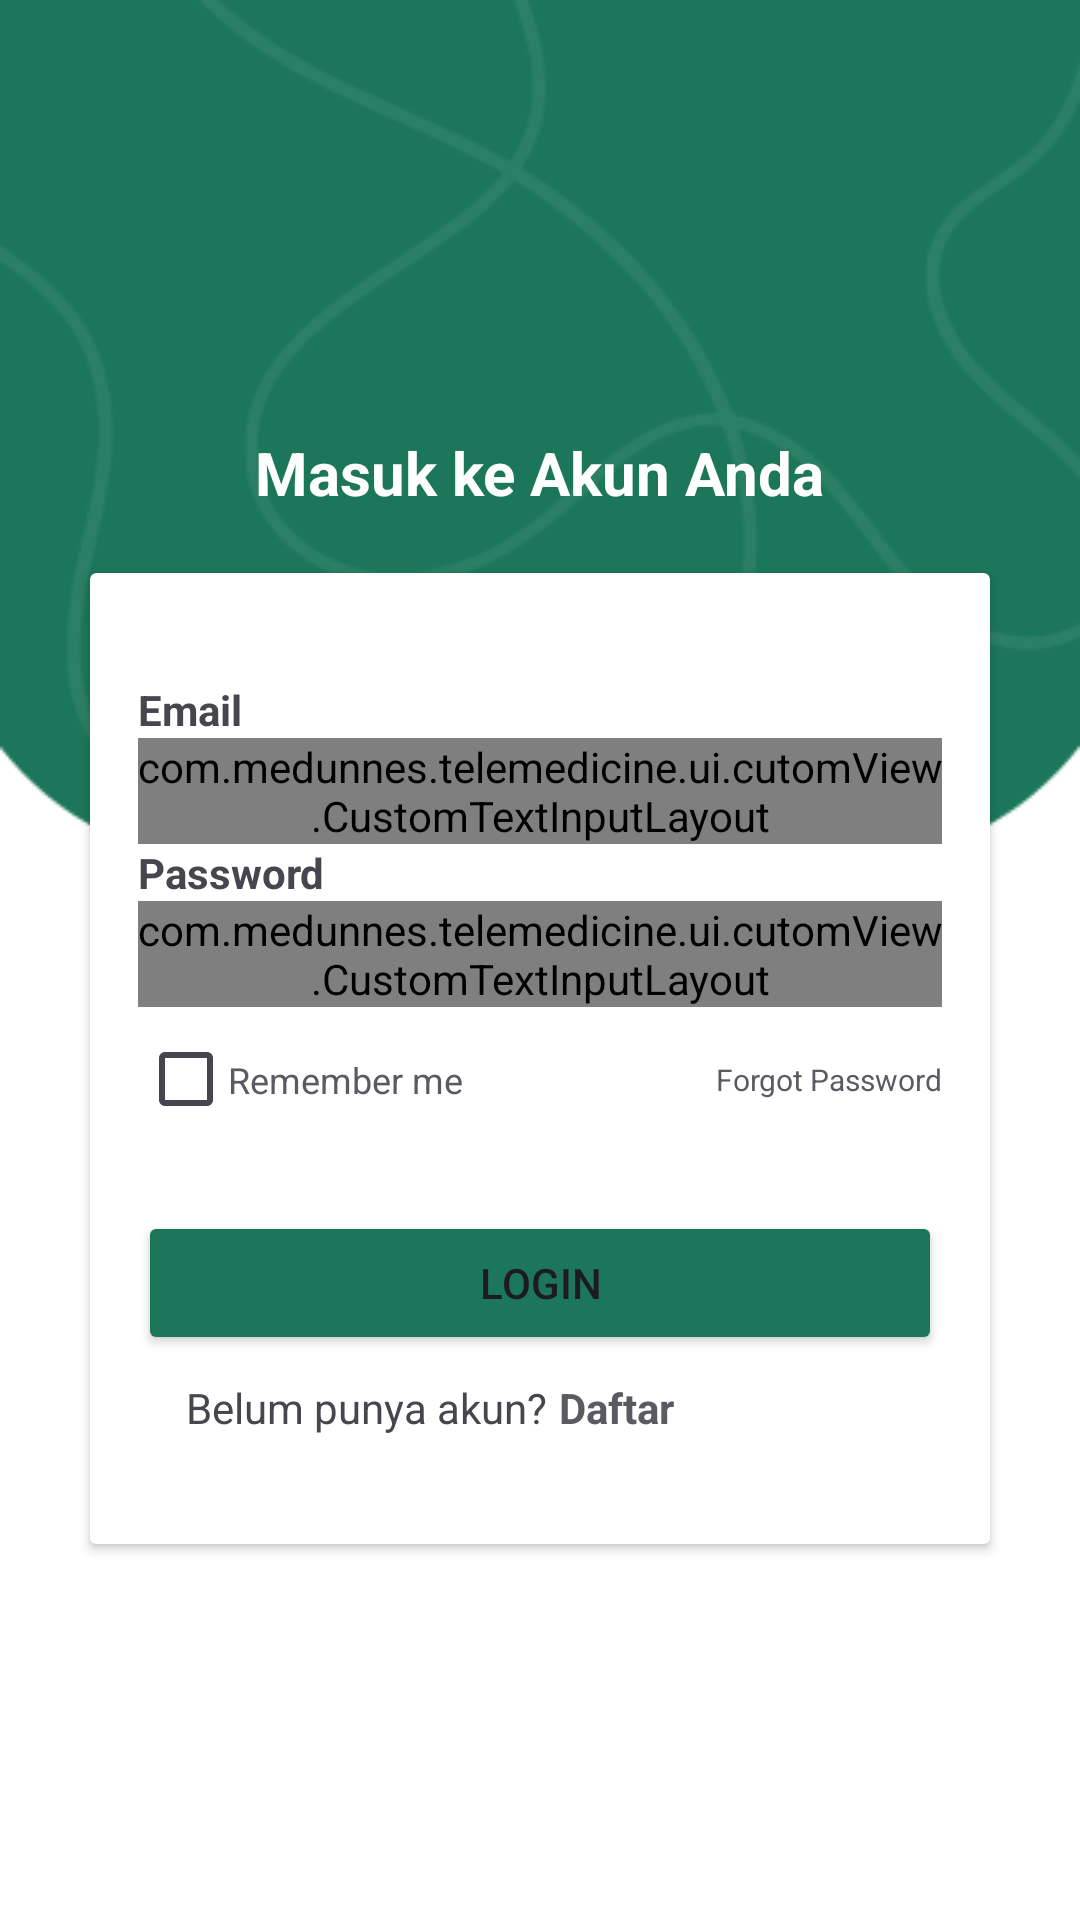

This screen was rendered from an Android layout file. Write that file and the resources it references.
<!-- AndroidManifest.xml: application theme Theme.MedUnnes -->
<!-- res/layout/activity_login.xml -->
<?xml version="1.0" encoding="utf-8"?>
<androidx.constraintlayout.widget.ConstraintLayout xmlns:android="http://schemas.android.com/apk/res/android"
    xmlns:app="http://schemas.android.com/apk/res-auto"
    xmlns:tools="http://schemas.android.com/tools"
    android:layout_width="match_parent"
    android:layout_height="match_parent"
    android:background="@drawable/background_home_hijaus"
    tools:context=".ui.auth.login.LoginActivity">

    <androidx.appcompat.widget.Toolbar
        android:id="@+id/app_bar"
        android:layout_width="match_parent"
        android:layout_height="wrap_content"
        app:layout_constraintStart_toStartOf="parent"
        app:layout_constraintTop_toTopOf="parent">
        <ImageButton
            android:id="@+id/btn_back"
            android:layout_width="wrap_content"
            android:layout_height="wrap_content"
            android:backgroundTint="@android:color/transparent"
            android:src="@drawable/back_button" />
    </androidx.appcompat.widget.Toolbar>

    <ScrollView
        android:layout_width="match_parent"
        android:layout_height="0dp"
        app:layout_constraintTop_toBottomOf="@id/app_bar"
        app:layout_constraintBottom_toBottomOf="parent"
        app:layout_constraintStart_toStartOf="parent"
        app:layout_constraintEnd_toEndOf="parent">

        <androidx.constraintlayout.widget.ConstraintLayout
            android:layout_width="match_parent"
            android:layout_height="wrap_content">

            <ImageView
                android:id="@+id/iv_unnes_ic2"
                android:layout_width="60dp"
                android:layout_height="70dp"
                android:layout_marginStart="180dp"
                android:src="@drawable/ic_unnes"
                app:layout_constraintStart_toStartOf="parent"
                app:layout_constraintTop_toTopOf="parent" />

            <TextView
                android:id="@+id/tv_register_as_dokter"
                android:layout_width="wrap_content"
                android:layout_height="wrap_content"
                android:layout_marginTop="80dp"
                android:paddingHorizontal="16dp"
                android:text="Masuk ke Akun Anda"
                android:textColor="@color/white"
                android:textSize="20sp"
                android:textStyle="bold"
                app:layout_constraintEnd_toEndOf="parent"
                app:layout_constraintStart_toStartOf="parent"
                app:layout_constraintTop_toTopOf="parent" />

            <androidx.cardview.widget.CardView
                android:layout_width="0dp"
                android:layout_height="wrap_content"
                app:layout_constraintStart_toStartOf="parent"
                app:layout_constraintEnd_toEndOf="parent"
                app:layout_constraintTop_toBottomOf="@id/tv_register_as_dokter"
                app:layout_constraintBottom_toBottomOf="parent"
                android:layout_marginTop="20dp"
                android:layout_marginBottom="50dp"
                android:layout_marginHorizontal="30dp"
                android:paddingHorizontal="16dp"
                app:cardBackgroundColor="@color/white">

                <androidx.constraintlayout.widget.ConstraintLayout
                    android:layout_width="match_parent"
                    android:layout_height="wrap_content"
                    android:padding="16dp"
                    android:layout_marginTop="20dp"
                    android:layout_marginBottom="20dp">

                    <TextView
                        android:id="@+id/tv_no_telepon_title"
                        android:layout_width="wrap_content"
                        android:layout_height="wrap_content"
                        app:layout_constraintTop_toTopOf="parent"
                        app:layout_constraintStart_toStartOf="parent"
                        android:textStyle="bold"
                        android:text="@string/email"/>

                    <com.medunnes.telemedicine.ui.cutomView.CustomTextInputLayout
                        android:id="@+id/til_no_telepon"
                        android:layout_width="match_parent"
                        android:layout_height="wrap_content"
                        app:layout_constraintStart_toStartOf="parent"
                        app:layout_constraintTop_toBottomOf="@id/tv_no_telepon_title"
                        app:endIconMode="clear_text"
                        app:endIconTint="@color/grey"
                        app:layout_constraintEnd_toEndOf="parent"
                        app:startIconTint="@color/grey">
                        <com.google.android.material.textfield.TextInputEditText
                            android:id="@+id/tie_user_email"
                            android:layout_width="match_parent"
                            android:layout_height="wrap_content"
                            android:hint="@string/masukkan_email"
                            android:inputType="textEmailAddress"/>
                    </com.medunnes.telemedicine.ui.cutomView.CustomTextInputLayout>

                    <TextView
                        android:id="@+id/tv_password_title"
                        android:layout_width="wrap_content"
                        android:layout_height="wrap_content"
                        app:layout_constraintTop_toBottomOf="@id/til_no_telepon"
                        app:layout_constraintStart_toStartOf="parent"
                        android:textStyle="bold"
                        android:text="@string/password"/>

                    <com.medunnes.telemedicine.ui.cutomView.CustomTextInputLayout
                        android:id="@+id/til_password"
                        android:layout_width="match_parent"
                        android:layout_height="wrap_content"
                        app:layout_constraintStart_toStartOf="parent"
                        app:layout_constraintTop_toBottomOf="@id/tv_password_title"
                        app:endIconMode="password_toggle">
                        <com.google.android.material.textfield.TextInputEditText
                            android:id="@+id/tie_user_password"
                            android:layout_width="match_parent"
                            android:layout_height="wrap_content"
                            android:inputType="textPassword"
                            android:hint="@string/masukkan_password"/>
                    </com.medunnes.telemedicine.ui.cutomView.CustomTextInputLayout>

                    <CheckBox
                        android:id="@+id/checkbox_remember_me"
                        android:layout_width="30dp"
                        android:layout_height="wrap_content"
                        app:layout_constraintStart_toStartOf="parent"
                        app:layout_constraintTop_toBottomOf="@id/til_password"/>

                    <TextView
                        android:id="@+id/remember_me"
                        android:layout_width="wrap_content"
                        android:layout_height="wrap_content"
                        app:layout_constraintStart_toEndOf="@id/checkbox_remember_me"
                        app:layout_constraintTop_toTopOf="@id/checkbox_remember_me"
                        app:layout_constraintBottom_toBottomOf="@id/checkbox_remember_me"
                        android:textColor="@color/grey"
                        android:textSize="12sp"
                        android:text="@string/remember_me"/>

                    <TextView
                        android:id="@+id/tv_forgot_password"
                        android:layout_width="wrap_content"
                        android:layout_height="wrap_content"
                        app:layout_constraintEnd_toEndOf="parent"
                        app:layout_constraintTop_toTopOf="@id/checkbox_remember_me"
                        app:layout_constraintBottom_toBottomOf="@id/checkbox_remember_me"
                        android:textColor="@color/grey"
                        android:textSize="10sp"
                        android:text="@string/forgot_password"/>

                    <Button
                        android:id="@+id/btn_login"
                        android:layout_width="match_parent"
                        android:layout_height="wrap_content"
                        app:layout_constraintStart_toStartOf="parent"
                        app:layout_constraintTop_toBottomOf="@id/checkbox_remember_me"
                        android:layout_marginTop="20dp"
                        android:backgroundTint="@color/app_color"
                        android:text="@string/login"/>

                    <TextView
                        android:id="@+id/sudah_akun"
                        android:layout_width="wrap_content"
                        android:layout_height="wrap_content"
                        app:layout_constraintStart_toStartOf="parent"
                        app:layout_constraintTop_toBottomOf="@id/btn_login"
                        app:layout_constraintEnd_toStartOf="@id/tv_daftar"
                        android:layout_marginStart="16dp"
                        android:layout_marginTop="8dp"
                        android:text="@string/belum_punya_akun"/>

                    <TextView
                        android:id="@+id/tv_daftar"
                        android:layout_width="wrap_content"
                        android:layout_height="wrap_content"
                        app:layout_constraintTop_toTopOf="@id/sudah_akun"
                        app:layout_constraintStart_toEndOf="@id/sudah_akun"
                        app:layout_constraintBottom_toBottomOf="parent"
                        android:layout_marginStart="4dp"
                        android:textColor="@color/grey"
                        android:textStyle="bold"
                        android:text="@string/daftar"/>

                </androidx.constraintlayout.widget.ConstraintLayout>

            </androidx.cardview.widget.CardView>
        </androidx.constraintlayout.widget.ConstraintLayout>

    </ScrollView>

    <androidx.cardview.widget.CardView
        android:id="@+id/cv_progress_bar"
        android:layout_width="match_parent"
        android:layout_height="match_parent"
        app:cardBackgroundColor="@color/black_tr"
        android:visibility="gone">

        <ProgressBar
            android:id="@+id/progress_bar"
            android:layout_width="wrap_content"
            android:layout_height="wrap_content"
            android:layout_gravity="center"
            android:progressTint="@color/white"
            android:visibility="gone"/>

    </androidx.cardview.widget.CardView>

</androidx.constraintlayout.widget.ConstraintLayout>
<!-- resources referenced by this layout -->
<resources>
  <color name="app_color">#1C775A</color>
  <color name="black_tr">#5B000000</color>
  <color name="grey">#DF42424B</color>
  <color name="white">#FFFFFFFF</color>
  <!-- drawable background_home_hijaus: png bitmap (drawable, 15615 bytes) -->
  <string name="belum_punya_akun">Belum punya akun?</string>
  <string name="daftar">Daftar</string>
  <string name="email">Email</string>
  <string name="forgot_password">Forgot Password</string>
  <string name="login">Login</string>
  <string name="masukkan_email">Masukkan email</string>
  <string name="masukkan_password">Masukkan password</string>
  <string name="password">Password</string>
  <string name="remember_me">Remember me</string>
  <style name="Theme.MedUnnes" parent="Base.Theme.MedUnnes" />
  <style name="Base.Theme.MedUnnes" parent="Theme.Material3.DayNight.NoActionBar">
          
          <item name="colorPrimary">@color/app_color</item>
          <item name="android:colorBackground">@color/white</item>
          <item name="android:colorFocusedHighlight">@color/grey_less</item>
      </style>
  <color name="grey_less">#D7D7D7</color>
</resources>
